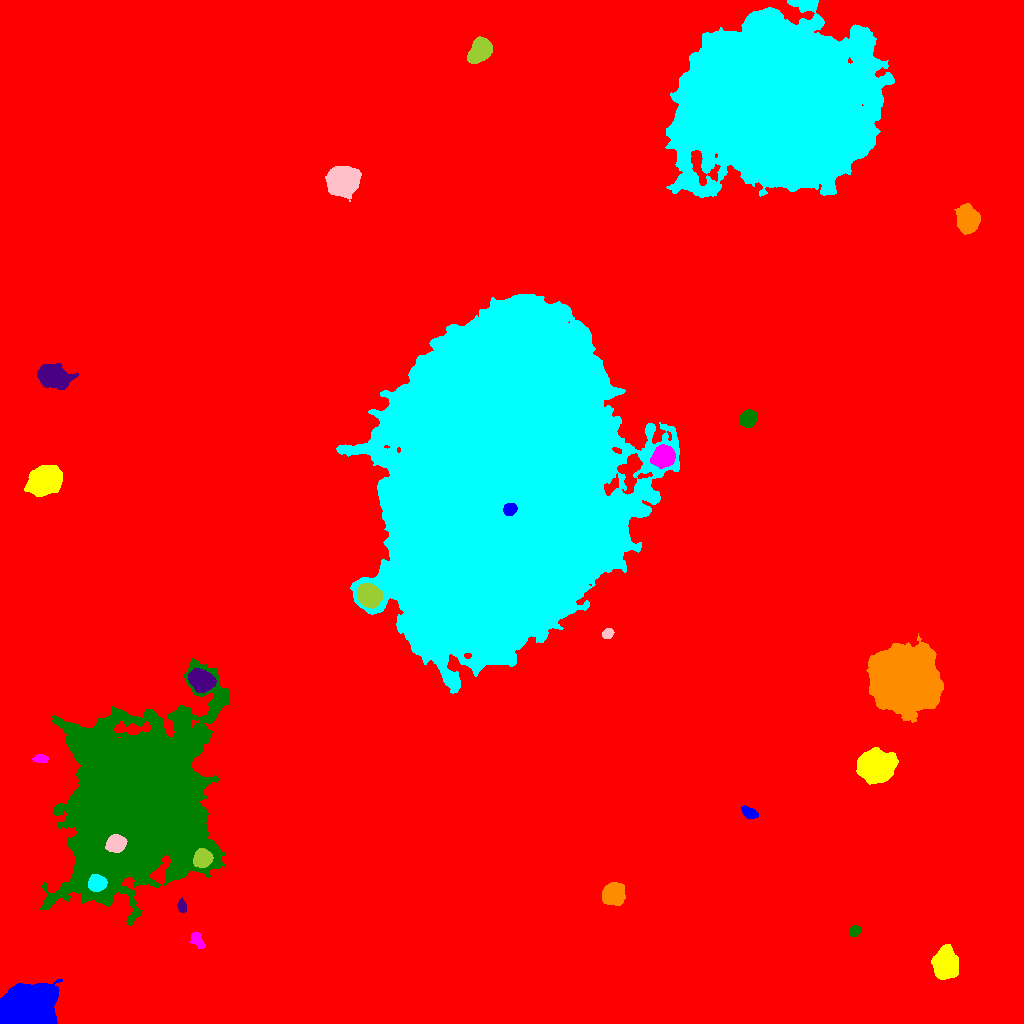

The table this chart was drawn from, first rows:
ID, X, Y, A, B, theta, total_flux, mu_max, mu_median, mu_mean, R_fwhm, R_e, R10, R90, x_start, x_end, y_start, y_end, area, greylevel
0, 475.4, 501.6, 313.9, 276.7, 0.7173, 2286783, 50.0, 2.0, 2.541, 7.001, 225.3, 80.53, 384.2, 0, 1023, 0, 1023, 899962, 2.541
1, 27.01, 13.38, 10.66, 8.484, 0.2095, 132565, 245.0, 36.0, 60.12, 10.66, 10.87, 4.184, 19.69, 0, 62, 0, 44, 2205, 70.12
2, 945.6, 59.75, 6.762, 5.368, 1.555, 11297, 41.0, 13.0, 15.25, 8.444, 7.59, 3.038, 12.41, 931, 958, 44, 79, 741, 24.25
3, 197, 83.47, 4.553, 2.678, -0.9794, 644.0, 7.0, 4.0, 3.659, 5.614, 4.334, 1.784, 6.507, 189, 205, 75, 91, 176, 12.66
4, 854.6, 92.01, 2.952, 2.294, 0.6147, 688.0, 14.0, 5.0, 5.733, 3.613, 3.192, 1.262, 5.323, 849, 861, 87, 98, 120, 14.73
5, 182.2, 117, 3.371, 2.038, -1.381, 534.0, 8.0, 4.0, 4.811, 4.886, 3.338, 1.382, 5.14, 177, 186, 111, 126, 111, 13.81
6, 612.4, 128.8, 5.154, 4.748, 0.7383, 3986, 24.0, 7.0, 8.374, 6.408, 6.155, 2.394, 10.16, 602, 625, 118, 141, 476, 18.37
7, 96.57, 140, 3.894, 3.494, 0.02366, 6900, 64.0, 22.0, 24.64, 5.499, 4.72, 1.871, 7.59, 88, 107, 132, 149, 280, 65.64
8, 116.1, 180.5, 4.716, 4.396, 0.2041, 4331, 33.0, 13.0, 13.58, 5.836, 5.614, 2.111, 8.649, 105, 127, 171, 189, 319, 111.6
9, 202.5, 164.8, 4.192, 3.828, 0.549, 9585, 70.0, 27.0, 30.14, 6.257, 5.14, 2.111, 8.215, 193, 213, 156, 175, 318, 67.14
10, 233.4, 184.4, 5.579, 3.266, -0.2849, 1267, 9.0, 5.0, 4.558, 6.676, 5.262, 2.185, 8.019, 221, 245, 177, 193, 278, 17.56
11, 749.3, 210.6, 3.956, 2.375, -0.4724, 711.0, 8.0, 4.0, 4.207, 5.441, 3.909, 1.596, 6.206, 741, 758, 204, 218, 169, 19.21
12, 876, 257.1, 7.281, 6.333, 0.1126, 27482, 83.0, 17.0, 24.19, 8.921, 8.425, 3.29, 14.32, 856, 898, 239, 276, 1136, 34.19
13, 40.13, 264.9, 3.13, 1.76, -0.1482, 296.0, 8.0, 2.0, 2.53, 3.338, 2.877, 1.128, 4.754, 32, 48, 261, 269, 117, 14.53
14, 138.2, 220.4, 34.47, 26.25, 1.124, 826739, 247.0, 16.0, 34.75, 21.97, 30.59, 10.49, 62.5, 40, 229, 98, 365, 23789, 42.75
15, 200.8, 342.9, 5.887, 4.471, -0.4953, 7405, 35.0, 12.0, 14.46, 7.611, 6.531, 2.646, 10.54, 188, 216, 331, 355, 512, 31.46
16, 904.1, 345.4, 12.6, 12.2, -0.7577, 194659, 246.0, 23.0, 43.23, 11.53, 14.31, 5.109, 27.1, 866, 943, 301, 390, 4503, 52.23
17, 501, 541.8, 78.08, 47.8, 1.339, 2785585, 175.0, 33.0, 36.47, 28.79, 77.58, 28.25, 123.9, 336, 679, 330, 729, 76384, 44.47
18, 607.7, 389.9, 2.578, 2.225, 0.3163, 584.0, 12.0, 5.0, 5.309, 4.068, 3.141, 1.262, 4.82, 602, 614, 385, 395, 110, 16.31
19, 368.8, 428.1, 5.088, 4.521, -0.7087, 14504, 79.0, 22.0, 28.05, 6.864, 6.077, 2.459, 9.966, 357, 382, 415, 440, 517, 51.05
20, 687.9, 432.9, 4.991, 4.81, 0.7674, 13552, 77.0, 19.5, 25.38, 6.555, 6.103, 2.394, 10.23, 675, 701, 419, 447, 534, 33.38
21, 509.8, 513.9, 3.008, 2.575, 0.5033, 4499, 65.0, 27.0, 28.84, 4.478, 3.613, 1.493, 5.642, 503, 517, 508, 520, 156, 181.8
22, 44.43, 542.3, 7.229, 5.646, 0.4715, 24127, 77.0, 19.5, 25.72, 8.956, 8.038, 3.192, 13.33, 24, 62, 527, 558, 938, 34.72
23, 663, 567, 4.859, 4.431, 0.6292, 10528, 63.0, 18.0, 22.69, 6.555, 5.836, 2.326, 9.674, 650, 675, 555, 579, 464, 39.69
24, 748, 604.4, 3.906, 3.415, 0.7312, 2388, 22.0, 8.0, 8.559, 5.781, 4.72, 1.871, 7.464, 739, 757, 596, 614, 279, 18.56
25, 53.03, 647.1, 7.274, 4.918, -0.2887, 5688, 20.0, 7.0, 7.802, 9.322, 7.548, 3.038, 11.99, 37, 78, 634, 660, 729, 17.8
26, 968.3, 802.9, 5.162, 4.686, 1.557, 7879, 47.0, 9.0, 13.47, 6.333, 5.997, 2.326, 10.2, 954, 980, 789, 820, 585, 23.47
27, 778.6, 916.8, 39.46, 34.79, -0.2626, 1061112, 153.0, 23.0, 33.96, 34.11, 45.75, 17.81, 76.24, 665, 894, 826, 1023, 31244, 41.96
28, 342.4, 842.3, 6.218, 5.696, 0.2741, 29469, 118.0, 20.0, 32.14, 7.695, 7.291, 2.877, 12.64, 325, 361, 822, 857, 917, 41.14
29, 480.3, 973.9, 6.066, 4.264, 0.9714, 8271, 44.0, 15.0, 16.31, 7.114, 6.383, 2.523, 10.17, 467, 492, 960, 987, 507, 26.31
